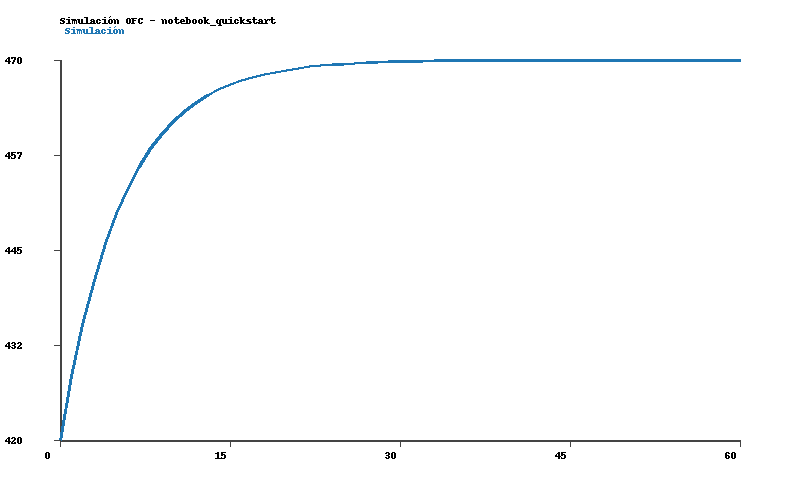

The data file committed next to this chart (first rows):
time_s, C_ppm
0.0, 420.0
1.0, 428.3
2.0, 435.2
3.0, 441
4.0, 445.8
5.0, 449.9
6.0, 453.2
7.0, 456
8.0, 458.3
9.0, 460.3
10.0, 461.9
11.0, 463.2
12.0, 464.4
13.0, 465.3
14.0, 466.1
15.0, 466.7
16.0, 467.3
17.0, 467.7
18.0, 468.1
19.0, 468.4
20.0, 468.7
21.0, 468.9
22.0, 469.1
23.0, 469.2
24.0, 469.4
25.0, 469.5
26.0, 469.6
27.0, 469.6
28.0, 469.7
29.0, 469.7
30.0, 469.8
31.0, 469.8
32.0, 469.9
33.0, 469.9
34.0, 469.9
35.0, 469.9
36.0, 469.9
37.0, 469.9
38.0, 470
39.0, 470
40.0, 470
41.0, 470
42.0, 470
43.0, 470
44.0, 470
45.0, 470
46.0, 470
47.0, 470
48.0, 470
49.0, 470
50.0, 470
51.0, 470
52.0, 470
53.0, 470
54.0, 470
55.0, 470
56.0, 470
57.0, 470
58.0, 470
59.0, 470
... 1 more rows
